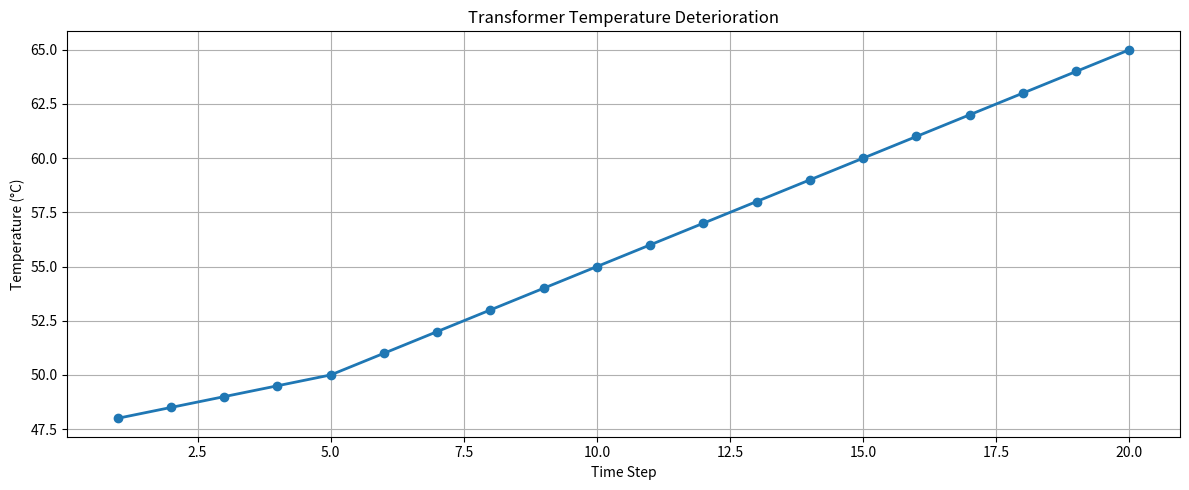
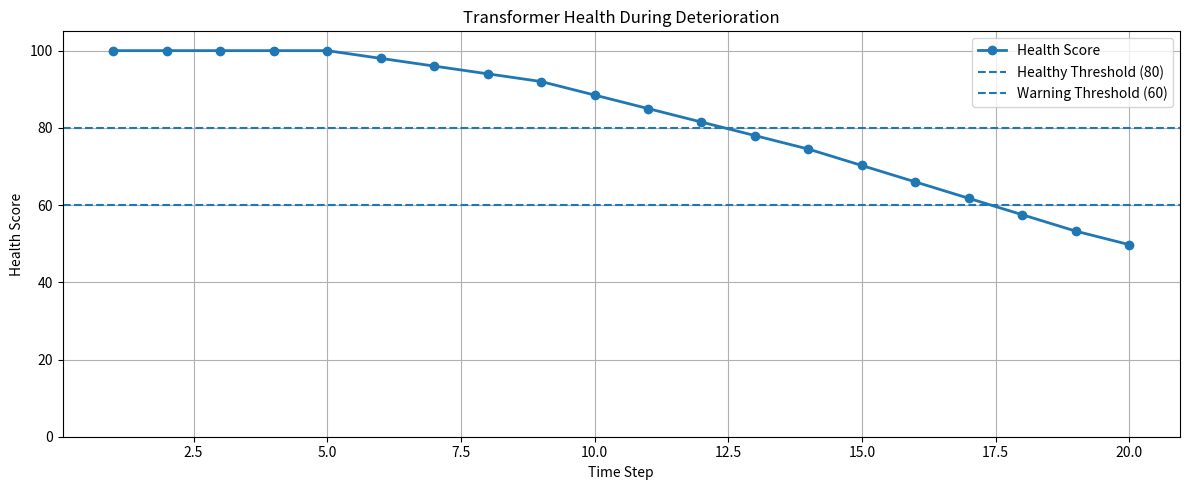

These charts were generated, in order, by the following Python code:

import numpy as np
import matplotlib.pyplot as plt


# ============================================================
# SIMULATED TRANSFORMER DETERIORATION TEST
# ============================================================

temperature = np.array([
    48, 48.5, 49, 49.5, 50,
    51, 52, 53, 54, 55,
    56, 57, 58, 59, 60,
    61, 62, 63, 64, 65
])

current = np.array([
    2.20, 2.20, 2.25, 2.30, 2.30,
    2.35, 2.40, 2.45, 2.50, 2.55,
    2.60, 2.65, 2.70, 2.75, 2.80,
    2.85, 2.90, 2.95, 3.00, 3.05
])

voltage = np.array([
    230, 230, 230, 229, 229,
    229, 228, 228, 228, 227,
    227, 227, 226, 226, 225,
    225, 224, 224, 223, 223
])

humidity = np.array([
    58, 58, 59, 59, 60,
    60, 61, 61, 62, 62,
    63, 64, 64, 65, 66,
    67, 68, 69, 70, 71
])


# ============================================================
# CHECK DATA LENGTHS
# ============================================================

if not (
    len(temperature)
    == len(current)
    == len(voltage)
    == len(humidity)
):
    raise ValueError(
        "Sensor arrays must have the same number of values."
    )


# ============================================================
# HEALTH SCORE FUNCTION
# ============================================================

def calculate_health(
    temperature,
    current,
    voltage,
    humidity
):

    # Temperature score
    if temperature <= 50:
        temperature_score = 100

    elif temperature <= 60:
        temperature_score = (
            100 - (temperature - 50) * 5
        )

    else:
        temperature_score = max(
            0,
            50 - (temperature - 60) * 5
        )

    # Current score
    if current <= 2.5:
        current_score = 100

    elif current <= 3.0:
        current_score = (
            100 - (current - 2.5) * 100
        )

    else:
        current_score = max(
            0,
            50 - (current - 3.0) * 50
        )

    # Voltage score
    if 220 <= voltage <= 240:
        voltage_score = 100

    elif 215 <= voltage < 220:
        voltage_score = 80

    elif 240 < voltage <= 245:
        voltage_score = 80

    else:
        voltage_score = 50

    # Humidity score
    if humidity <= 65:
        humidity_score = 100

    elif humidity <= 75:
        humidity_score = (
            100 - (humidity - 65) * 5
        )

    else:
        humidity_score = max(
            0,
            50 - (humidity - 75) * 5
        )

    # Weighted health score
    health = (
        temperature_score * 0.40
        + current_score * 0.30
        + voltage_score * 0.15
        + humidity_score * 0.15
    )

    return round(health, 2)


# ============================================================
# CALCULATE HEALTH
# ============================================================

health = []

for i in range(len(temperature)):

    score = calculate_health(
        temperature[i],
        current[i],
        voltage[i],
        humidity[i]
    )

    health.append(score)


# ============================================================
# DETERMINE STATUS
# ============================================================

def get_status(score):

    if score >= 80:
        return "HEALTHY"

    elif score >= 60:
        return "WARNING"

    else:
        return "CRITICAL"


status = [
    get_status(score)
    for score in health
]


# ============================================================
# DISPLAY RESULTS
# ============================================================

print()
print("=" * 70)
print("           TRANSFORMER DETERIORATION TEST")
print("=" * 70)

print()

for i in range(len(health)):

    print(
        f"Step {i + 1:02d} | "
        f"Temperature: {temperature[i]:5.1f} °C | "
        f"Current: {current[i]:4.2f} A | "
        f"Voltage: {voltage[i]:3.0f} V | "
        f"Humidity: {humidity[i]:4.1f}% | "
        f"Health: {health[i]:6.2f} | "
        f"Status: {status[i]}"
    )


# ============================================================
# STATUS SUMMARY
# ============================================================

healthy_count = status.count("HEALTHY")
warning_count = status.count("WARNING")
critical_count = status.count("CRITICAL")

print()
print("=" * 70)
print("                    STATUS SUMMARY")
print("=" * 70)

print(f"HEALTHY  : {healthy_count}")
print(f"WARNING  : {warning_count}")
print(f"CRITICAL : {critical_count}")


# ============================================================
# TEMPERATURE GRAPH
# ============================================================

steps = np.arange(
    1,
    len(temperature) + 1
)

plt.figure(figsize=(12, 5))

plt.plot(
    steps,
    temperature,
    marker="o",
    linewidth=2
)

plt.xlabel("Time Step")
plt.ylabel("Temperature (°C)")
plt.title("Transformer Temperature Deterioration")

plt.grid(True)
plt.tight_layout()
plt.show()


# ============================================================
# HEALTH SCORE GRAPH
# ============================================================

plt.figure(figsize=(12, 5))

plt.plot(
    steps,
    health,
    marker="o",
    linewidth=2,
    label="Health Score"
)

plt.axhline(
    80,
    linestyle="--",
    label="Healthy Threshold (80)"
)

plt.axhline(
    60,
    linestyle="--",
    label="Warning Threshold (60)"
)

plt.xlabel("Time Step")
plt.ylabel("Health Score")
plt.title("Transformer Health During Deterioration")

plt.ylim(0, 105)

plt.grid(True)
plt.legend()
plt.tight_layout()
plt.show()


# ============================================================
# FINAL RESULT
# ============================================================

print()
print("=" * 70)

if critical_count > 0:
    print("RESULT: CRITICAL CONDITION DETECTED")

elif warning_count > 0:
    print("RESULT: WARNING CONDITION DETECTED")

else:
    print("RESULT: TRANSFORMER IS HEALTHY")

print("=" * 70)
